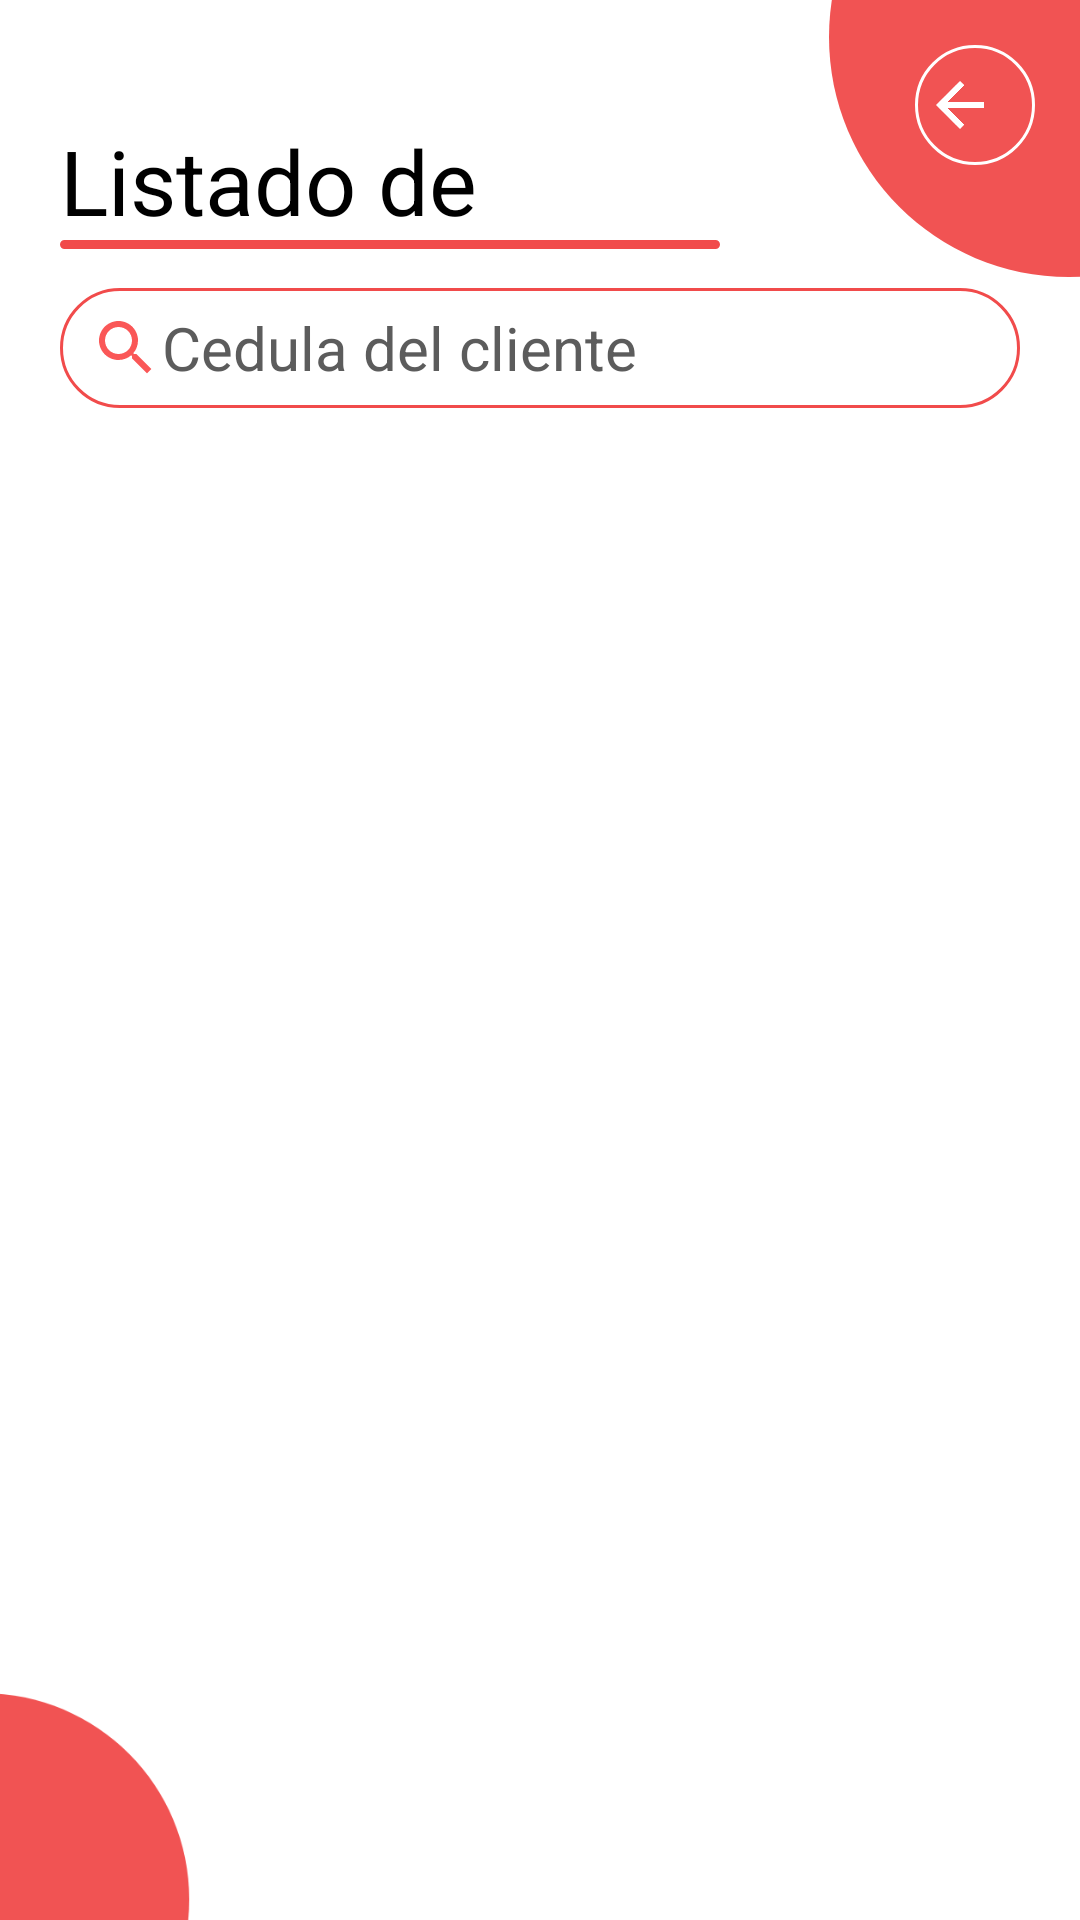

Produce the Android XML layout that renders to this screen, including the resource entries it uses.
<!-- AndroidManifest.xml: application theme Theme.Corresponsal -->
<!-- res/layout/activity_listado_clientes.xml -->
<?xml version="1.0" encoding="utf-8"?>
<RelativeLayout xmlns:android="http://schemas.android.com/apk/res/android"
    xmlns:tools="http://schemas.android.com/tools"
    android:layout_width="match_parent"
    android:layout_height="match_parent"
    tools:context=".ListadoClientes">


    <include
        layout="@layout/activity_plantilla_admin"
        android:layout_width="match_parent"
        android:layout_height="match_parent"
        android:layout_weight="1" />

    <LinearLayout
        android:id="@+id/titulo"
        android:layout_width="match_parent"
        android:layout_height="wrap_content"
        android:layout_marginEnd="100dp"
        android:orientation="vertical">

        <TextView
            android:id="@+id/textView4"
            android:layout_width="match_parent"
            android:layout_height="40dp"
            android:layout_alignParentTop="true"
            android:layout_marginTop="40dp"
            android:layout_weight="1"
            android:paddingLeft="20dp"
            android:text="Listado de clientes"
            android:textColor="@color/black"
            android:textSize="30dp" />

        <View
            android:layout_width="match_parent"
            android:layout_height="3dp"
            android:layout_below="@+id/textView4"
            android:layout_marginHorizontal="20dp"
            android:layout_marginTop="0dp"
            android:background="@drawable/plantilla3roja" />

    </LinearLayout>

    <EditText
        android:id="@+id/buscador"
        android:layout_width="match_parent"
        android:layout_height="40dp"
        android:layout_below="@+id/titulo"
        android:layout_marginHorizontal="20dp"
        android:layout_marginTop="13dp"
        android:background="@drawable/plantilla3"
        android:drawableLeft="@drawable/ic_searchs"
        android:ems="10"
        android:hint="Cedula del cliente"
        android:inputType="number"
        android:paddingLeft="10dp"
        android:textColorHint="#5C5C5C"
        android:textSize="20sp" />

    <androidx.recyclerview.widget.RecyclerView
        android:id="@+id/ListaClientes"
        android:layout_width="match_parent"
        android:layout_height="match_parent"
        android:layout_below="@+id/buscador"
        android:layout_marginTop="10dp" />


</RelativeLayout>
<!-- res/layout/activity_plantilla_admin.xml (included above) -->
<?xml version="1.0" encoding="utf-8"?>
<RelativeLayout xmlns:android="http://schemas.android.com/apk/res/android"
    xmlns:app="http://schemas.android.com/apk/res-auto"
    xmlns:tools="http://schemas.android.com/tools"
    android:layout_width="match_parent"
    android:layout_height="match_parent"
    android:background="#00000000"
    tools:context=".PlantillaAdmin">

    <ImageView
        android:id="@+id/imageView21"
        android:layout_width="205dp"
        android:layout_height="192dp"
        android:layout_alignParentTop="true"
        android:layout_alignParentEnd="true"
        android:layout_marginTop="-84dp"
        android:layout_marginEnd="-99dp"
        app:srcCompat="@drawable/ic_circle3" />

    <ImageView
        android:id="@+id/imageView31"
        android:layout_width="178dp"
        android:layout_height="165dp"
        android:layout_alignParentStart="true"
        android:layout_alignParentBottom="true"
        android:layout_marginStart="-95dp"
        android:layout_marginBottom="-76dp"
        app:srcCompat="@drawable/ic_circle3" />

    <TextView
        android:id="@+id/nombreAdmin"
        android:layout_width="305dp"
        android:layout_height="wrap_content"
        android:layout_alignParentStart="true"
        android:layout_alignParentTop="true"
        android:layout_marginStart="0dp"
        android:layout_marginTop="0dp"
        android:layout_marginEnd="0dp"
        android:padding="20dp"
        android:textStyle="bold"
        android:layout_toStartOf="@+id/imageView21"
        android:textColor="@color/rojo_def"
        android:textSize="30dp" />

    <ImageButton
        android:id="@+id/AdminOpciones"
        android:layout_width="40dp"
        android:layout_height="40dp"
        android:layout_alignParentTop="true"
        android:layout_alignParentEnd="true"
        android:layout_marginTop="15dp"
        android:layout_marginEnd="15dp"
        android:background="#00FFFFFF"
        app:srcCompat="@drawable/ic_baseline" />

    <ImageButton
        android:id="@+id/AdminAtras"
        android:layout_width="40dp"
        android:layout_height="40dp"
        android:layout_alignParentTop="true"
        android:layout_alignParentEnd="true"
        android:layout_marginTop="15dp"
        android:layout_marginEnd="15dp"
        android:background="@drawable/plantilla4"
        app:srcCompat="@drawable/ic_back" />

</RelativeLayout>
<!-- resources referenced by this layout -->
<resources>
  <color name="black">#FF000000</color>
  <color name="rojo_def">#F14B4B</color>
  <!-- drawable ic_back (drawable) -->
  <vector android:autoMirrored="true" android:height="24dp"
      android:tint="#FFFFFF" android:viewportHeight="24"
      android:viewportWidth="34" android:width="34dp" xmlns:android="http://schemas.android.com/apk/res/android">
      <path android:fillColor="@android:color/white" android:pathData="M20,11H7.83l5.59,-5.59L12,4l-8,8 8,8 1.41,-1.41L7.83,13H20v-2z"/>
  </vector>
  <!-- drawable ic_circle3 (drawable) -->
  <vector android:height="24dp" android:tint="#F15353"
      android:viewportHeight="24" android:viewportWidth="24"
      android:width="24dp" xmlns:android="http://schemas.android.com/apk/res/android">
      <path android:fillColor="@android:color/white" android:pathData="M12,2C6.47,2 2,6.47 2,12s4.47,10 10,10 10,-4.47 10,-10S17.53,2 12,2z"/>
  </vector>
  <!-- drawable ic_searchs (drawable) -->
  <vector android:height="24dp" android:tint="#FA5757"
      android:viewportHeight="24" android:viewportWidth="24"
      android:width="24dp" xmlns:android="http://schemas.android.com/apk/res/android">
      <path android:fillColor="@android:color/white" android:pathData="M15.5,14h-0.79l-0.28,-0.27C15.41,12.59 16,11.11 16,9.5 16,5.91 13.09,3 9.5,3S3,5.91 3,9.5 5.91,16 9.5,16c1.61,0 3.09,-0.59 4.23,-1.57l0.27,0.28v0.79l5,4.99L20.49,19l-4.99,-5zM9.5,14C7.01,14 5,11.99 5,9.5S7.01,5 9.5,5 14,7.01 14,9.5 11.99,14 9.5,14z"/>
  </vector>
  <!-- drawable plantilla3 (drawable) -->
  <?xml version="1.0" encoding="utf-8"?>
  <shape xmlns:android="http://schemas.android.com/apk/res/android">
      <solid android:color= "#131313"/>
      <corners android:radius="22dp"/>
      <solid android:color="#FFFFFF"/>
      <corners android:radius="22dp"/>
      <stroke android:width="1dp"
          android:color="@color/rojo_def" />
  </shape>
  <!-- drawable plantilla3roja (drawable) -->
  <?xml version="1.0" encoding="utf-8"?>
  <shape xmlns:android="http://schemas.android.com/apk/res/android">
      <solid android:color= "#00FFFFFF"/>
      <corners android:radius="22dp"/>
      <solid android:color="@color/rojo_def"/>
      <corners android:radius="25dp"/>
      <stroke android:width="1dp"
          android:color="@color/rojo_def" />
  </shape>
  <!-- drawable plantilla4 (drawable) -->
  <?xml version="1.0" encoding="utf-8"?>
  <shape xmlns:android="http://schemas.android.com/apk/res/android">
      <solid android:color= "#00FFFFFF"/>
      <corners android:radius="22dp"/>
      <solid android:color="#00FFFFFF"/>
      <corners android:radius="22dp"/>
      <stroke android:width="1dp"
          android:color="@color/white" />
  </shape>
  <style name="Theme.Corresponsal" parent="Theme.MaterialComponents.DayNight.DarkActionBar">
          
          <item name="colorPrimary">@color/azul_def</item>
          <item name="colorPrimaryVariant">@color/azul_def</item>
          <item name="colorOnPrimary">@color/white</item>
          
          <item name="colorSecondary">@color/rojo_def</item>
          <item name="colorSecondaryVariant">@color/rojo_def</item>
          <item name="colorOnSecondary">@color/black</item>
          
          <item name="android:statusBarColor" tools:targetApi="l">?attr/colorPrimaryVariant</item>
          
          <item name="android:textAllCaps">false</item>
      </style>
  <color name="white">#FFFFFFFF</color>
  <color name="azul_def">#009CE4</color>
</resources>
